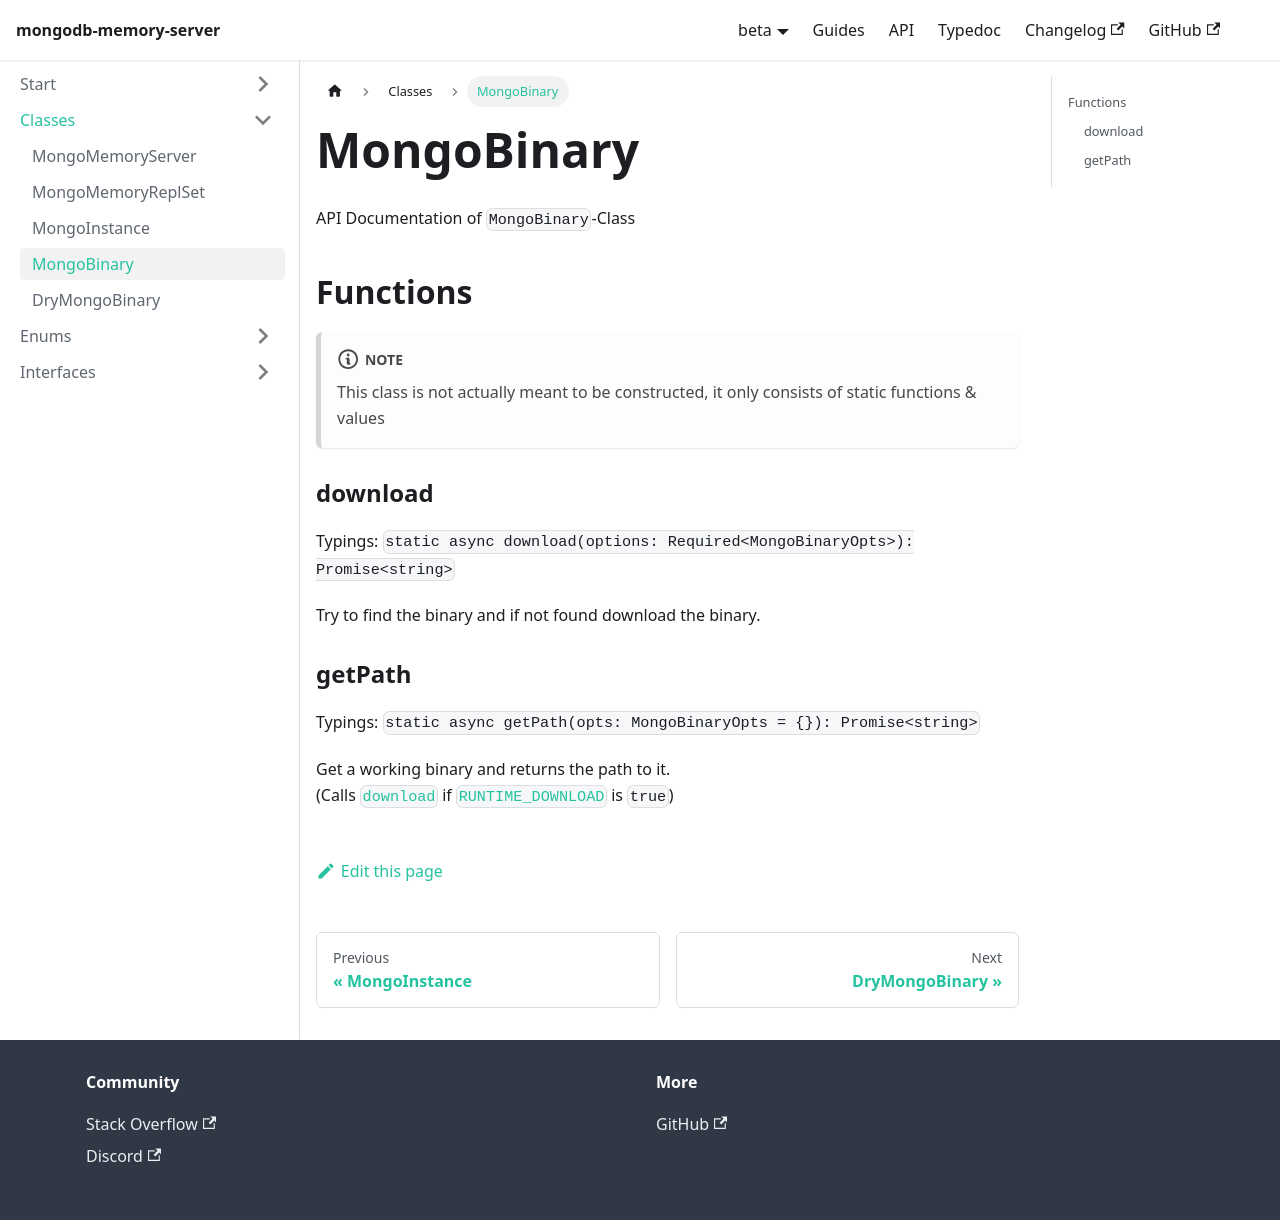

repository: typegoose/mongodb-memory-server · page: versions/beta/docs/api/classes/mongo-binary/index.html · generator: docusaurus

---
id: mongo-binary
title: 'MongoBinary'
---

API Documentation of `MongoBinary`-Class

## Functions

:::note
This class is not actually meant to be constructed, it only consists of static functions & values
:::

### download

Typings: `static async download(options: Required<MongoBinaryOpts>): Promise<string>`

Try to find the binary and if not found download the binary.

### getPath

Typings: `static async getPath(opts: MongoBinaryOpts = {}): Promise<string>`

Get a working binary and returns the path to it.  
(Calls [`download`](#download) if [`RUNTIME_DOWNLOAD`](../config-options.md#runtime_download) is `true`)
